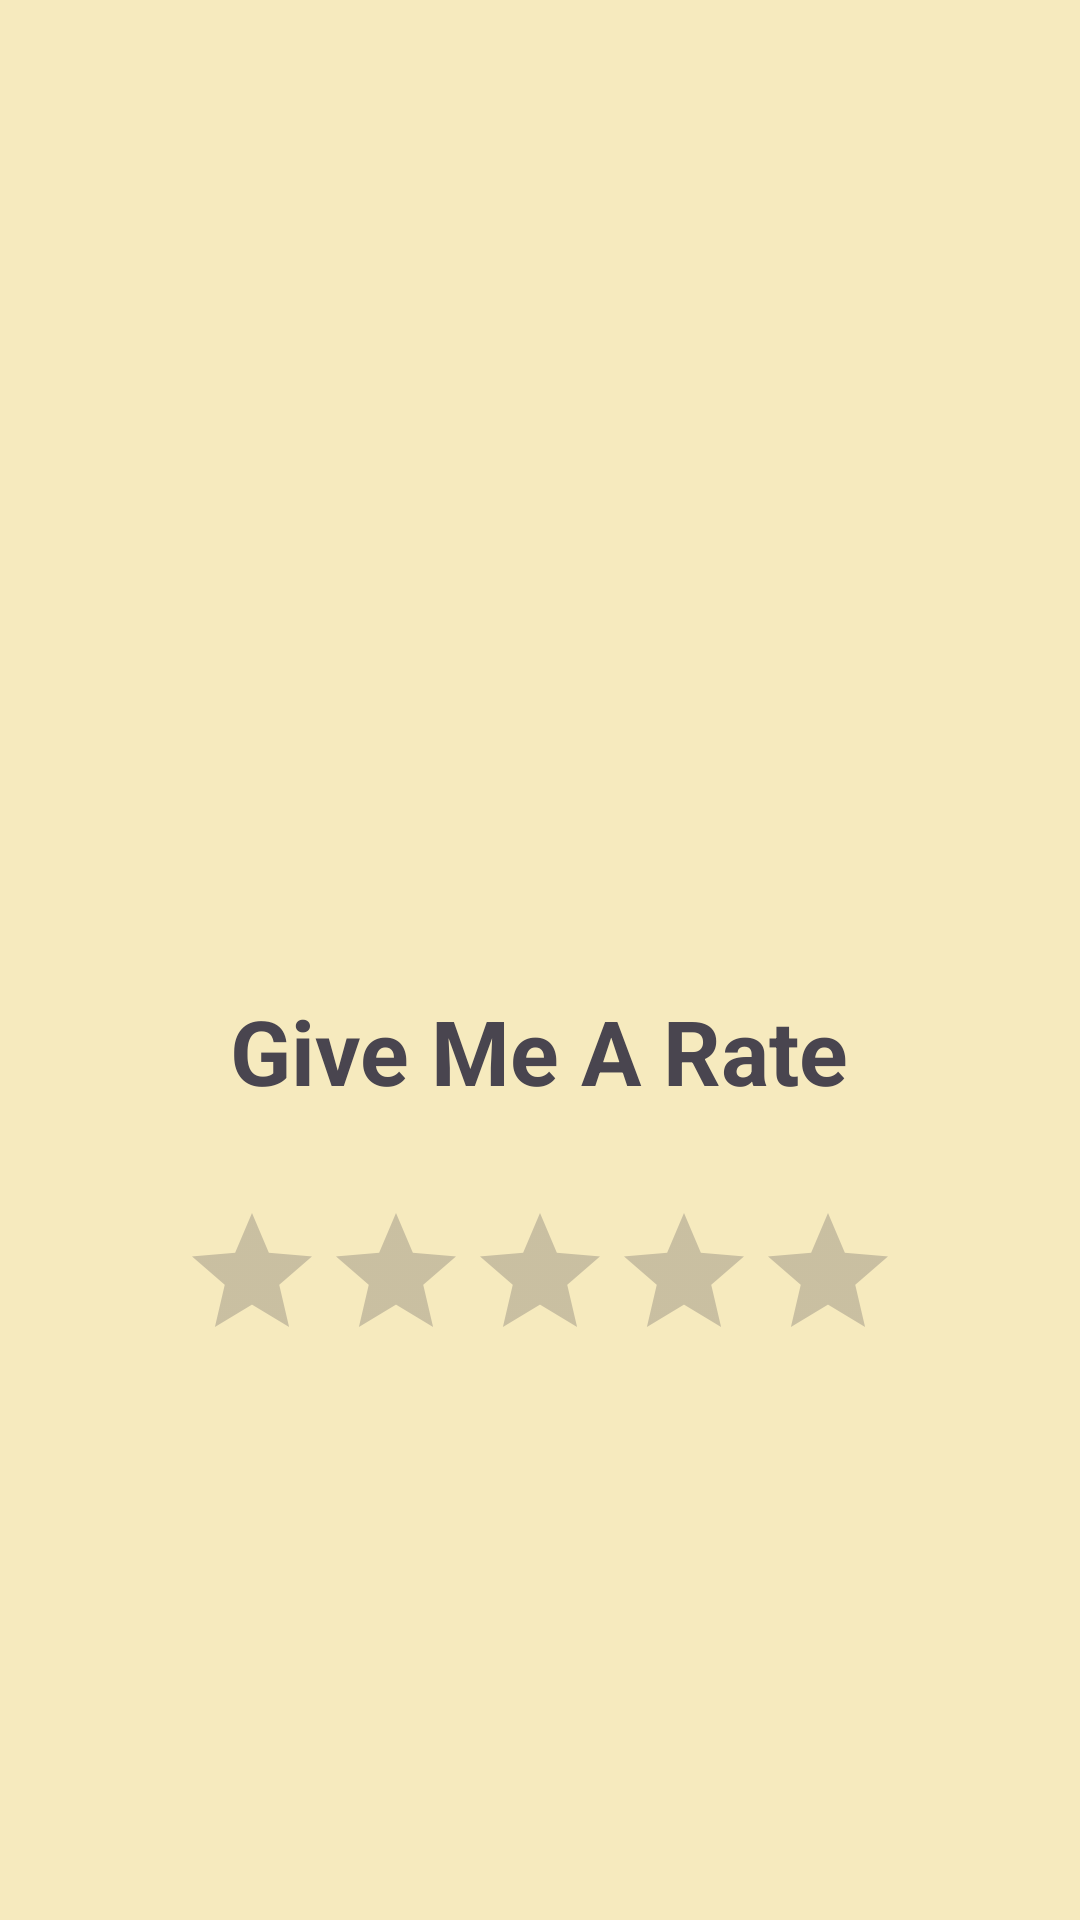

Android layout source for this screen:
<!-- AndroidManifest.xml: application theme Theme.Layout_ -->
<!-- res/layout/activity_feedback.xml -->
<?xml version="1.0" encoding="utf-8"?>
<RelativeLayout xmlns:android="http://schemas.android.com/apk/res/android"
    xmlns:app="http://schemas.android.com/apk/res-auto"
    xmlns:tools="http://schemas.android.com/tools"
    android:layout_width="match_parent"
    android:layout_height="match_parent"
    android:background="@color/lemonmeng"
    tools:context=".feedback">

    <ImageView
        android:id="@+id/fdb"
        android:layout_width="match_parent"
        android:layout_height="match_parent"
        android:layout_marginBottom="9dp"
        android:src="@drawable/fpw"/>

    <TextView
        android:layout_width="wrap_content"
        android:layout_height="wrap_content"
        android:text="Give Me A Rate"
        android:id="@+id/rate"
        android:layout_centerHorizontal="true"
        android:layout_marginTop="330dp"
        android:textStyle="bold"
        android:textSize="30dp"/>

    <RatingBar
        android:layout_width="wrap_content"
        android:layout_height="wrap_content"
        android:id="@+id/rt"
        android:layout_below="@+id/rate"
        android:layout_centerHorizontal="true"
        android:layout_marginTop="30dp"/>




</RelativeLayout>
<!-- resources referenced by this layout -->
<resources>
  <color name="lemonmeng">#f6eabe</color>
  <style name="Theme.Layout_" parent="Base.Theme.Layout_" />
  <style name="Base.Theme.Layout_" parent="Theme.Material3.DayNight.NoActionBar">
          
          
      </style>
</resources>
